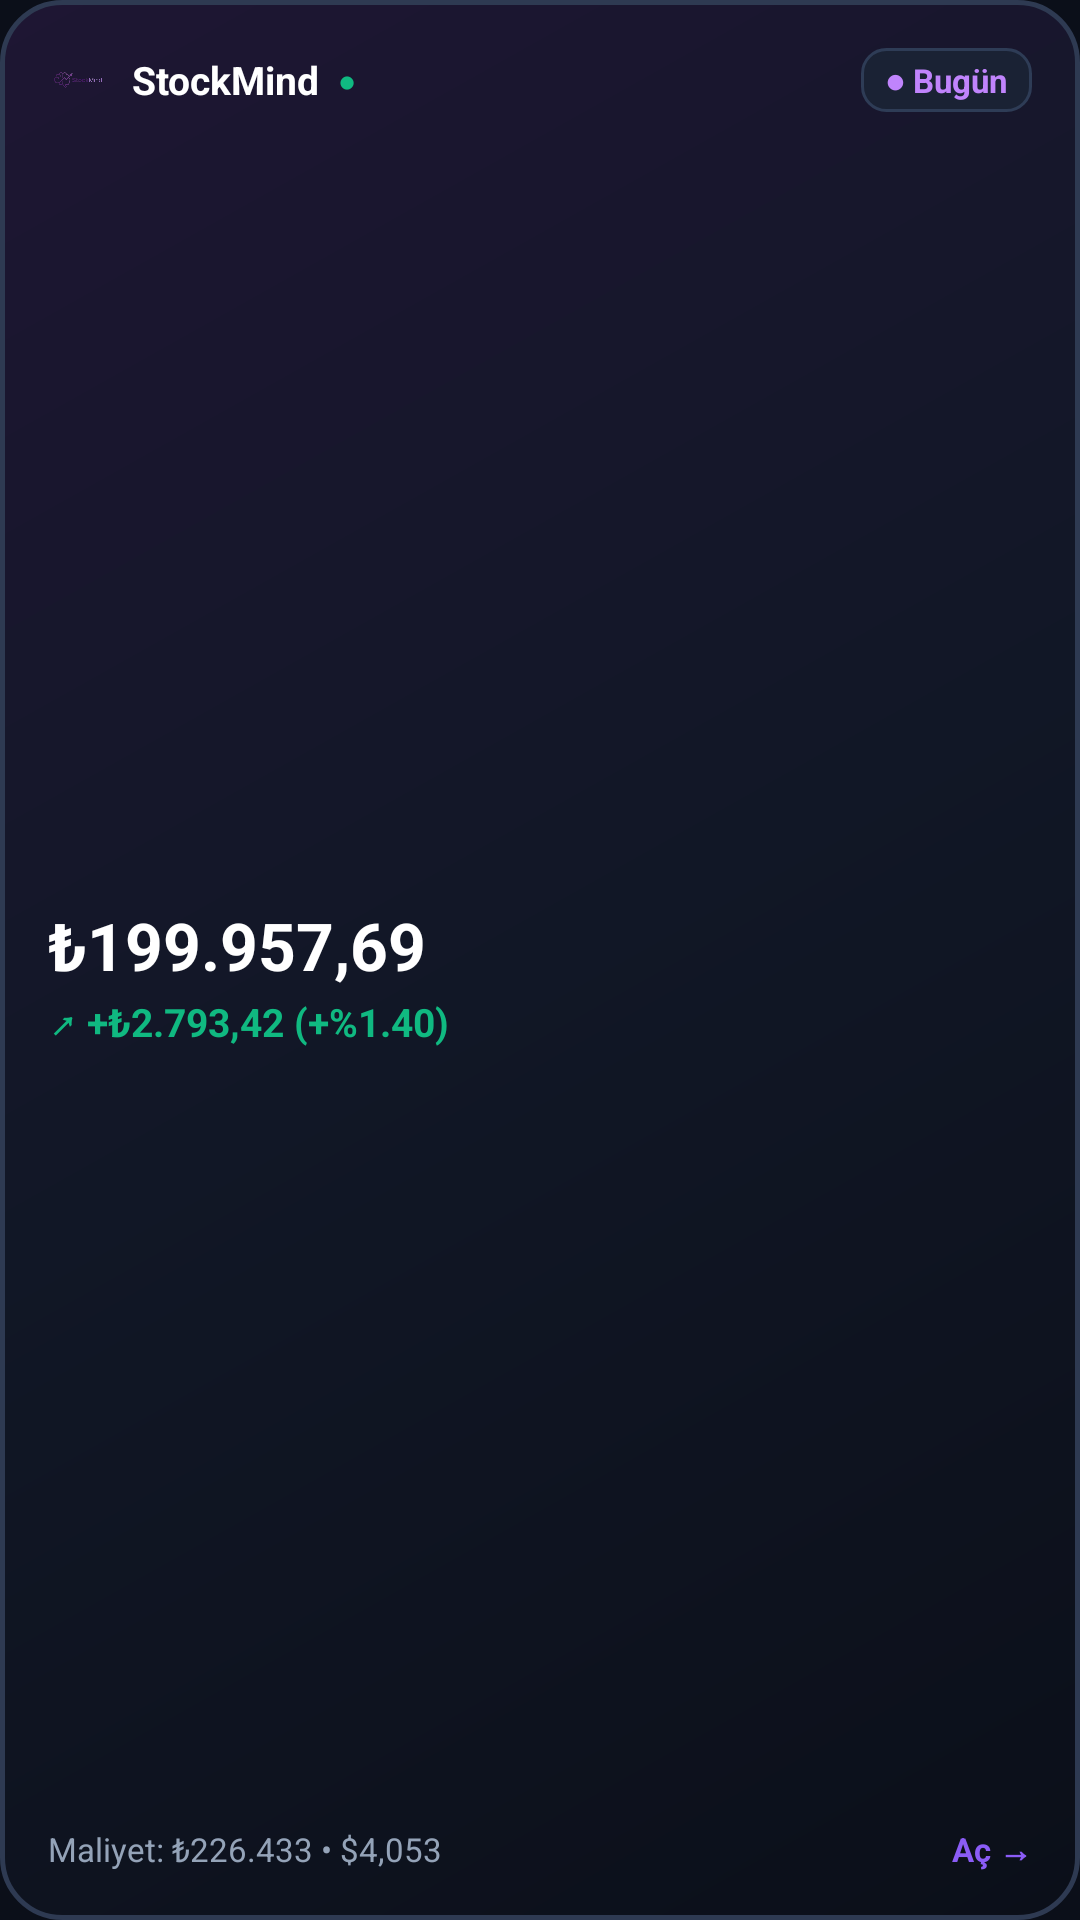

The Android layout XML behind this screen, and the referenced resources:
<!-- AndroidManifest.xml: application theme Theme.StockMind -->
<!-- res/layout/widget_portfolio_layout.xml -->
<?xml version="1.0" encoding="utf-8"?>
<LinearLayout xmlns:android="http://schemas.android.com/apk/res/android"
    android:id="@+id/widget_root"
    android:layout_width="match_parent"
    android:layout_height="match_parent"
    android:background="@drawable/widget_bg"
    android:orientation="vertical"
    android:padding="16dp">

    
    <LinearLayout
        android:layout_width="match_parent"
        android:layout_height="wrap_content"
        android:gravity="center_vertical"
        android:orientation="horizontal">

        <ImageView
            android:layout_width="20dp"
            android:layout_height="20dp"
            android:src="@mipmap/ic_launcher"
            android:contentDescription="StockMind" />

        <TextView
            android:layout_width="wrap_content"
            android:layout_height="wrap_content"
            android:layout_marginStart="8dp"
            android:text="StockMind"
            android:textColor="#FFFFFF"
            android:textSize="13sp"
            android:textStyle="bold" />

        <TextView
            android:layout_width="wrap_content"
            android:layout_height="wrap_content"
            android:layout_marginStart="6dp"
            android:text="●"
            android:textColor="#10B981"
            android:textSize="10sp" />

        
        <FrameLayout
            android:layout_width="0dp"
            android:layout_height="1dp"
            android:layout_weight="1" />

        
        <TextView
            android:id="@+id/tv_period_badge"
            android:layout_width="wrap_content"
            android:layout_height="wrap_content"
            android:background="@drawable/widget_chip_bg"
            android:paddingStart="8dp"
            android:paddingTop="3dp"
            android:paddingEnd="8dp"
            android:paddingBottom="3dp"
            android:text="● Bugün"
            android:textColor="#C084FC"
            android:textSize="11sp"
            android:textStyle="bold" />
    </LinearLayout>

    
    <LinearLayout
        android:layout_width="match_parent"
        android:layout_height="0dp"
        android:layout_weight="1"
        android:gravity="center_vertical"
        android:orientation="vertical"
        android:paddingTop="4dp">

        <TextView
            android:id="@+id/tv_total_value"
            android:layout_width="wrap_content"
            android:layout_height="wrap_content"
            android:text="₺199.957,69"
            android:textColor="#FFFFFF"
            android:textSize="22sp"
            android:textStyle="bold" />

        <TextView
            android:id="@+id/tv_daily_change"
            android:layout_width="wrap_content"
            android:layout_height="wrap_content"
            android:layout_marginTop="2dp"
            android:text="↗ +₺2.793,42 (+%1.40)"
            android:textColor="#10B981"
            android:textSize="13sp"
            android:textStyle="bold" />
    </LinearLayout>

    
    <LinearLayout
        android:layout_width="match_parent"
        android:layout_height="wrap_content"
        android:gravity="center_vertical"
        android:orientation="horizontal">

        <TextView
            android:id="@+id/tv_sub_info"
            android:layout_width="0dp"
            android:layout_height="wrap_content"
            android:layout_weight="1"
            android:text="Maliyet: ₺226.433 • $4,053"
            android:textColor="#94A3B8"
            android:textSize="11sp" />

        <TextView
            android:layout_width="wrap_content"
            android:layout_height="wrap_content"
            android:text="Aç →"
            android:textColor="#8B5CF6"
            android:textSize="11sp"
            android:textStyle="bold" />
    </LinearLayout>

</LinearLayout>
<!-- resources referenced by this layout -->
<resources>
  <!-- drawable widget_bg (drawable) -->
  <?xml version="1.0" encoding="utf-8"?>
  <shape xmlns:android="http://schemas.android.com/apk/res/android"
      android:shape="rectangle">
      <gradient
          android:startColor="#1E1633"
          android:centerColor="#111726"
          android:endColor="#0B0F19"
          android:angle="315" />
      <corners android:radius="20dp" />
      <stroke
          android:width="1.5dp"
          android:color="#2E3A52" />
  </shape>
  <!-- drawable widget_chip_bg (drawable) -->
  <?xml version="1.0" encoding="utf-8"?>
  <shape xmlns:android="http://schemas.android.com/apk/res/android"
      android:shape="rectangle">
      <solid android:color="#1A2234" />
      <corners android:radius="8dp" />
      <stroke
          android:width="1dp"
          android:color="#2E3C56" />
  </shape>
  <!-- mipmap ic_launcher: png bitmap (mipmap-hdpi, 50255 bytes) -->
  <style name="Theme.StockMind" parent="Theme.MaterialComponents.DayNight.NoActionBar">
          <item name="colorPrimary">@color/accent_purple</item>
          <item name="colorPrimaryVariant">@color/accent_violet</item>
          <item name="colorOnPrimary">@color/text_primary</item>
          <item name="android:windowBackground">@color/bg_dark</item>
          <item name="android:statusBarColor">@color/status_bar</item>
          <item name="android:navigationBarColor">@android:color/transparent</item>
          <item name="android:windowLightStatusBar">false</item>
          <item name="android:windowLightNavigationBar">false</item>
          <item name="android:windowTranslucentNavigation">true</item>
      </style>
  <color name="accent_purple">#8b5cf6</color>
  <color name="accent_violet">#7c3aed</color>
  <color name="text_primary">#ffffff</color>
  <color name="bg_dark">#0b0f19</color>
  <color name="status_bar">#0b0f19</color>
</resources>
